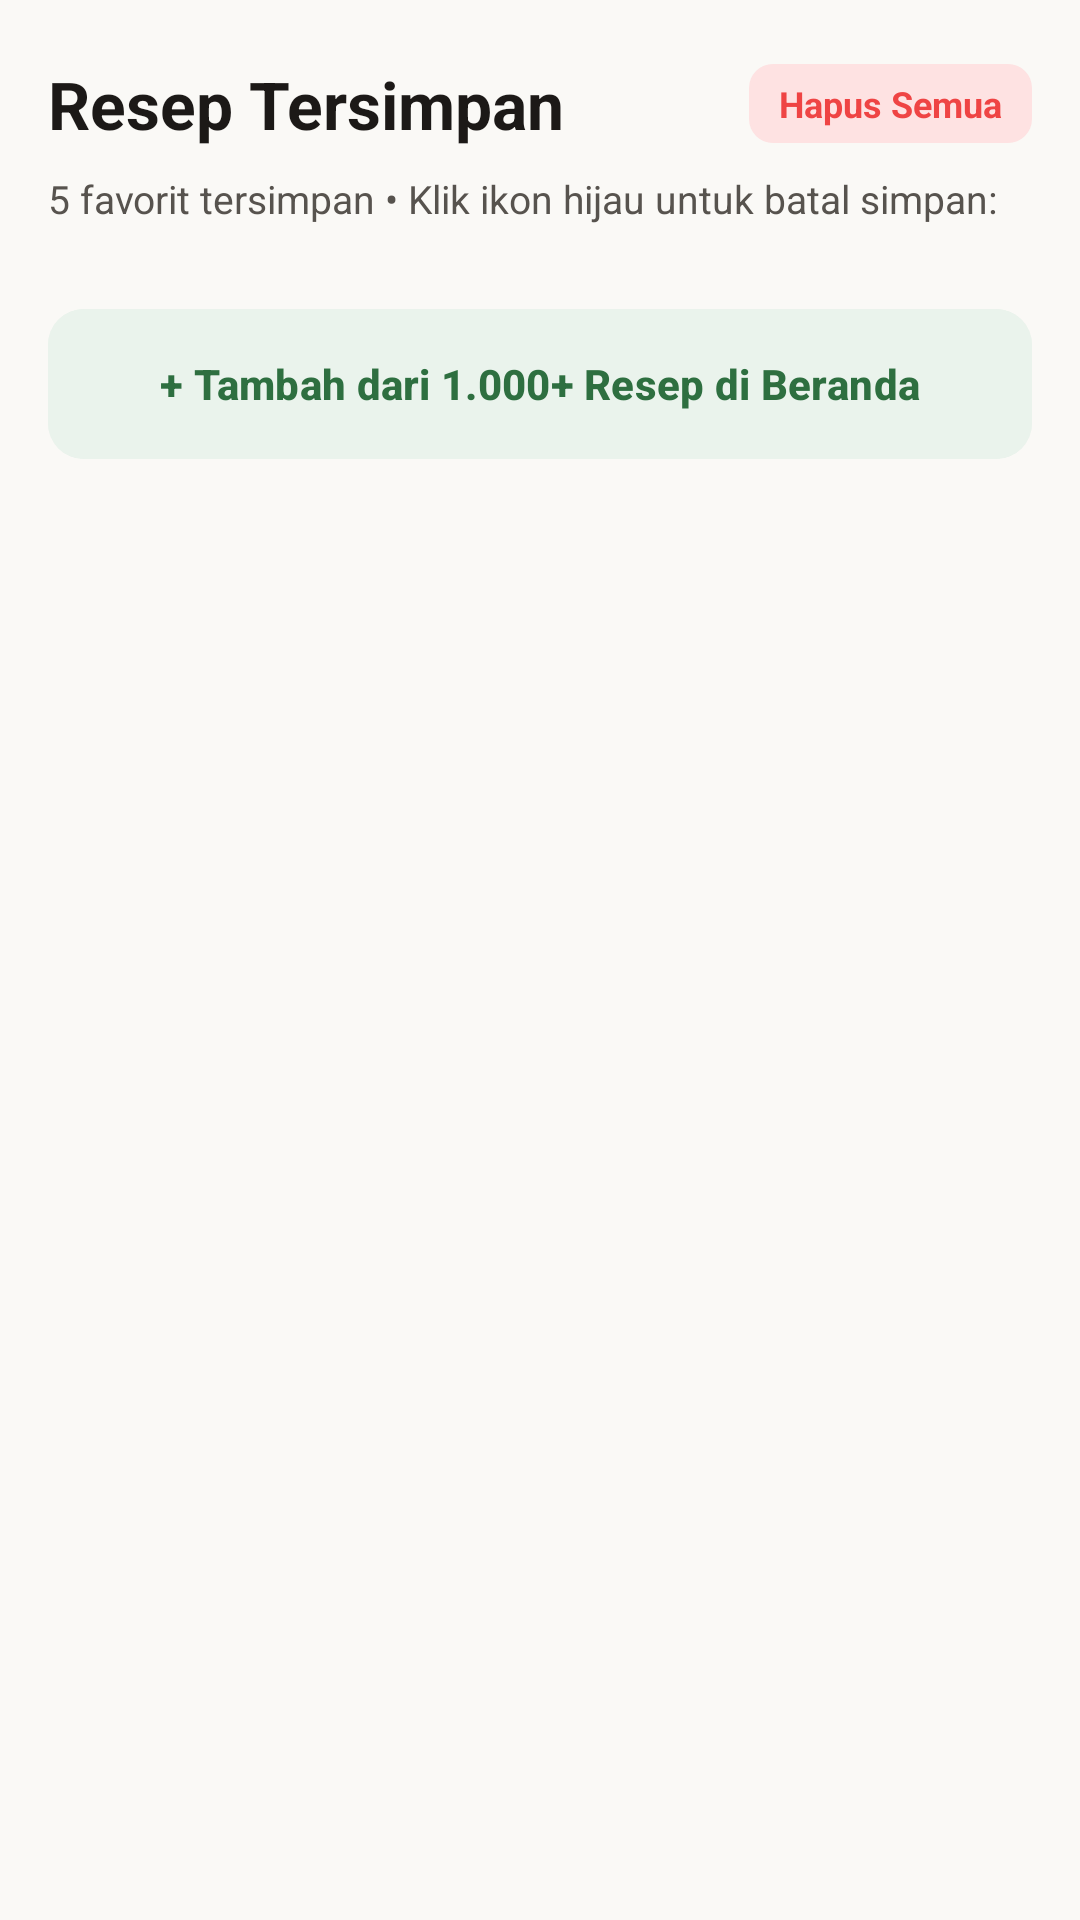

This screen was rendered from an Android layout file. Write that file and the resources it references.
<!-- AndroidManifest.xml: application theme Theme.CookCompileAPP -->
<!-- res/layout/fragment_saved.xml -->
<?xml version="1.0" encoding="utf-8"?>
<androidx.core.widget.NestedScrollView xmlns:android="http://schemas.android.com/apk/res/android"
    xmlns:app="http://schemas.android.com/apk/res-auto"
    xmlns:tools="http://schemas.android.com/tools"
    android:layout_width="match_parent"
    android:layout_height="match_parent"
    android:background="@color/background"
    android:fillViewport="true">

    <LinearLayout
        android:layout_width="match_parent"
        android:layout_height="wrap_content"
        android:orientation="vertical"
        android:paddingBottom="28dp">

        
        <LinearLayout
            android:layout_width="match_parent"
            android:layout_height="wrap_content"
            android:gravity="center_vertical"
            android:orientation="horizontal"
            android:paddingStart="16dp"
            android:paddingTop="20dp"
            android:paddingEnd="16dp"
            android:paddingBottom="8dp">

            <TextView
                android:layout_width="0dp"
                android:layout_height="wrap_content"
                android:layout_weight="1"
                android:text="Resep Tersimpan"
                android:textColor="@color/text_primary"
                android:textSize="22sp"
                android:textStyle="bold" />

            
            <TextView
                android:id="@+id/btnDeleteAll"
                android:layout_width="wrap_content"
                android:layout_height="wrap_content"
                android:background="@drawable/bg_badge_destructive"
                android:clickable="true"
                android:focusable="true"
                android:paddingStart="10dp"
                android:paddingTop="5dp"
                android:paddingEnd="10dp"
                android:paddingBottom="5dp"
                android:text="Hapus Semua"
                android:textColor="@color/destructive_text"
                android:textSize="12sp"
                android:textStyle="bold" />

        </LinearLayout>

        
        <TextView
            android:id="@+id/tvSavedSubtitle"
            android:layout_width="match_parent"
            android:layout_height="wrap_content"
            android:paddingStart="16dp"
            android:paddingEnd="16dp"
            android:text="5 favorit tersimpan • Klik ikon hijau untuk batal simpan:"
            android:textColor="@color/text_secondary"
            android:textSize="13sp" />

        
        <LinearLayout
            android:id="@+id/layoutSavedContent"
            android:layout_width="match_parent"
            android:layout_height="wrap_content"
            android:layout_marginTop="12dp"
            android:orientation="vertical">

            <androidx.recyclerview.widget.RecyclerView
                android:id="@+id/rvSavedRecipes"
                android:layout_width="match_parent"
                android:layout_height="wrap_content"
                android:nestedScrollingEnabled="false"
                app:layoutManager="androidx.recyclerview.widget.LinearLayoutManager"
                tools:listitem="@layout/item_recipe_vertical" />

            
            <com.google.android.material.button.MaterialButton
                android:id="@+id/btnAddMore"
                android:layout_width="match_parent"
                android:layout_height="50dp"
                android:layout_marginStart="16dp"
                android:layout_marginTop="16dp"
                android:layout_marginEnd="16dp"
                android:backgroundTint="@color/primary_light"
                android:insetTop="0dp"
                android:insetBottom="0dp"
                android:text="+ Tambah dari 1.000+ Resep di Beranda"
                android:textAllCaps="false"
                android:textColor="@color/primary"
                android:textSize="14sp"
                android:textStyle="bold"
                app:cornerRadius="12dp"
                app:strokeColor="@color/primary_light" />

        </LinearLayout>

        
        <LinearLayout
            android:id="@+id/layoutEmptySaved"
            android:layout_width="match_parent"
            android:layout_height="wrap_content"
            android:layout_marginTop="48dp"
            android:gravity="center_horizontal"
            android:orientation="vertical"
            android:paddingStart="24dp"
            android:paddingEnd="24dp"
            android:visibility="gone">

            
            <FrameLayout
                android:layout_width="72dp"
                android:layout_height="72dp"
                android:background="@drawable/bg_empty_circle">

                <ImageView
                    android:layout_width="32dp"
                    android:layout_height="32dp"
                    android:layout_gravity="center"
                    android:src="@drawable/ic_bookmark"
                    app:tint="@color/text_muted"
                    tools:ignore="ContentDescription" />
            </FrameLayout>

            <TextView
                android:layout_width="wrap_content"
                android:layout_height="wrap_content"
                android:layout_marginTop="20dp"
                android:text="Belum Ada Resep Tersimpan"
                android:textColor="@color/text_primary"
                android:textSize="18sp"
                android:textStyle="bold" />

            <TextView
                android:layout_width="wrap_content"
                android:layout_height="wrap_content"
                android:layout_marginTop="8dp"
                android:gravity="center"
                android:lineSpacingExtra="3dp"
                android:text="Anda dapat menyimpan maupun membatalkan simpanan resep kapan saja dari halaman Beranda atau Detail Resep."
                android:textColor="@color/text_secondary"
                android:textSize="13sp" />

            
            <com.google.android.material.button.MaterialButton
                android:id="@+id/btnExploreHome"
                android:layout_width="match_parent"
                android:layout_height="50dp"
                android:layout_marginTop="28dp"
                android:backgroundTint="@color/primary"
                android:insetTop="0dp"
                android:insetBottom="0dp"
                android:text="Jelajahi Resep di Beranda"
                android:textAllCaps="false"
                android:textColor="@color/white"
                android:textSize="14sp"
                android:textStyle="bold"
                app:cornerRadius="12dp" />

            
            <com.google.android.material.button.MaterialButton
                android:id="@+id/btnRestoreInitial"
                android:layout_width="match_parent"
                android:layout_height="50dp"
                android:layout_marginTop="12dp"
                android:backgroundTint="@color/primary_light"
                android:insetTop="0dp"
                android:insetBottom="0dp"
                android:text="Tampilkan Kembali 5 Favorit Awal"
                android:textAllCaps="false"
                android:textColor="@color/primary"
                android:textSize="14sp"
                android:textStyle="bold"
                app:cornerRadius="12dp"
                app:strokeColor="@color/primary_light" />

        </LinearLayout>

    </LinearLayout>

</androidx.core.widget.NestedScrollView>
<!-- res/layout/item_recipe_vertical.xml (included above) -->
<?xml version="1.0" encoding="utf-8"?>
<com.google.android.material.card.MaterialCardView xmlns:android="http://schemas.android.com/apk/res/android"
    xmlns:app="http://schemas.android.com/apk/res-auto"
    xmlns:tools="http://schemas.android.com/tools"
    android:layout_width="match_parent"
    android:layout_height="wrap_content"
    android:layout_marginStart="16dp"
    android:layout_marginEnd="16dp"
    android:layout_marginTop="6dp"
    android:layout_marginBottom="6dp"
    app:cardBackgroundColor="@color/surface"
    app:cardCornerRadius="14dp"
    app:cardElevation="0.5dp"
    app:strokeColor="@color/card_stroke"
    app:strokeWidth="1dp">

    <LinearLayout
        android:layout_width="match_parent"
        android:layout_height="wrap_content"
        android:gravity="center_vertical"
        android:orientation="horizontal"
        android:padding="10dp">

        
        <com.google.android.material.imageview.ShapeableImageView
            android:id="@+id/ivRecipeThumb"
            android:layout_width="76dp"
            android:layout_height="76dp"
            android:scaleType="centerCrop"
            android:src="@drawable/bg_image_placeholder"
            app:shapeAppearanceOverlay="@style/ShapeAppearance.CookCompile.RoundedImage"
            tools:ignore="ContentDescription" />

        
        <LinearLayout
            android:layout_width="0dp"
            android:layout_height="wrap_content"
            android:layout_marginStart="12dp"
            android:layout_marginEnd="8dp"
            android:layout_weight="1"
            android:orientation="vertical">

            
            <TextView
                android:id="@+id/tvCategoryBadge"
                android:layout_width="wrap_content"
                android:layout_height="wrap_content"
                android:background="@drawable/bg_badge_masakan"
                android:paddingStart="7dp"
                android:paddingTop="2dp"
                android:paddingEnd="7dp"
                android:paddingBottom="2dp"
                android:text="Masakan"
                android:textColor="@color/badge_masakan_text"
                android:textSize="10sp"
                android:textStyle="bold" />

            
            <TextView
                android:id="@+id/tvRecipeTitle"
                android:layout_width="match_parent"
                android:layout_height="wrap_content"
                android:layout_marginTop="4dp"
                android:ellipsize="end"
                android:maxLines="2"
                android:text="Pancake Oat Pisang Madu"
                android:textColor="@color/text_primary"
                android:textSize="14sp"
                android:textStyle="bold" />

            
            <LinearLayout
                android:layout_width="wrap_content"
                android:layout_height="wrap_content"
                android:layout_marginTop="4dp"
                android:gravity="center_vertical"
                android:orientation="horizontal">

                <TextView
                    android:id="@+id/tvMetaInfo"
                    android:layout_width="wrap_content"
                    android:layout_height="wrap_content"
                    android:text="15 Menit • 2 Porsi"
                    android:textColor="@color/text_secondary"
                    android:textSize="11sp" />

                <TextView
                    android:layout_width="wrap_content"
                    android:layout_height="wrap_content"
                    android:layout_marginStart="6dp"
                    android:layout_marginEnd="6dp"
                    android:text="•"
                    android:textColor="@color/text_muted"
                    android:textSize="10sp" />

                <ImageView
                    android:layout_width="12dp"
                    android:layout_height="12dp"
                    android:src="@drawable/ic_star"
                    tools:ignore="ContentDescription" />

                <TextView
                    android:id="@+id/tvRating"
                    android:layout_width="wrap_content"
                    android:layout_height="wrap_content"
                    android:layout_marginStart="2dp"
                    android:text="4.9"
                    android:textColor="@color/text_primary"
                    android:textSize="11sp"
                    android:textStyle="bold" />
            </LinearLayout>

        </LinearLayout>

        
        <LinearLayout
            android:layout_width="wrap_content"
            android:layout_height="wrap_content"
            android:gravity="center_vertical"
            android:orientation="horizontal">

            <ImageView
                android:id="@+id/btnBookmark"
                android:layout_width="32dp"
                android:layout_height="32dp"
                android:background="?attr/selectableItemBackgroundBorderless"
                android:padding="5dp"
                android:src="@drawable/ic_bookmark"
                tools:ignore="ContentDescription" />

            <ImageView
                android:id="@+id/ivChevron"
                android:layout_width="20dp"
                android:layout_height="20dp"
                android:layout_marginStart="2dp"
                android:src="@drawable/ic_chevron_right"
                tools:ignore="ContentDescription" />
        </LinearLayout>

    </LinearLayout>

</com.google.android.material.card.MaterialCardView>
<!-- resources referenced by this layout -->
<resources>
  <color name="background">#FAF9F6</color>
  <color name="badge_masakan_text">#255C34</color>
  <color name="card_stroke">#E6E4E0</color>
  <color name="destructive_text">#EF4444</color>
  <color name="primary">#2E6F40</color>
  <color name="primary_light">#EAF3EC</color>
  <color name="surface">#FFFFFF</color>
  <color name="text_muted">#8C857B</color>
  <color name="text_primary">#1C1917</color>
  <color name="text_secondary">#57534E</color>
  <color name="white">#FFFFFFFF</color>
  <!-- drawable bg_badge_destructive (drawable) -->
  <?xml version="1.0" encoding="utf-8"?>
  <shape xmlns:android="http://schemas.android.com/apk/res/android">
      <solid android:color="@color/destructive_bg" />
      <corners android:radius="8dp" />
  </shape>
  <!-- drawable bg_badge_masakan (drawable) -->
  <?xml version="1.0" encoding="utf-8"?>
  <shape xmlns:android="http://schemas.android.com/apk/res/android"
      android:shape="rectangle">
      <solid android:color="@color/badge_masakan_bg" />
      <corners android:radius="8dp" />
  </shape>
  <!-- drawable bg_image_placeholder (drawable) -->
  <?xml version="1.0" encoding="utf-8"?>
  <layer-list xmlns:android="http://schemas.android.com/apk/res/android">
      <item>
          <shape android:shape="rectangle">
              <solid android:color="#E2E8F0" />
              <corners android:radius="12dp" />
          </shape>
      </item>
      <item
          android:width="32dp"
          android:height="32dp"
          android:gravity="center"
          android:drawable="@drawable/ic_portion" />
  </layer-list>
  <!-- drawable ic_bookmark (drawable) -->
  <vector xmlns:android="http://schemas.android.com/apk/res/android"
      android:width="24dp"
      android:height="24dp"
      android:viewportWidth="24"
      android:viewportHeight="24">
    <path
        android:fillColor="#00000000"
        android:strokeColor="#1E293B"
        android:strokeWidth="2"
        android:strokeLineCap="round"
        android:strokeLineJoin="round"
        android:pathData="M19,21l-7,-5l-7,5V5a2,2 0 0,1 2,-2h10a2,2 0 0,1 2,2z" />
  </vector>
  <!-- drawable ic_chevron_right (drawable) -->
  <vector xmlns:android="http://schemas.android.com/apk/res/android"
      android:width="24dp"
      android:height="24dp"
      android:viewportWidth="24"
      android:viewportHeight="24">
    <path
        android:fillColor="#00000000"
        android:strokeColor="#94A3B8"
        android:strokeWidth="2"
        android:strokeLineCap="round"
        android:strokeLineJoin="round"
        android:pathData="M9,18l6,-6l-6,-6" />
  </vector>
  <!-- drawable ic_star (drawable) -->
  <vector xmlns:android="http://schemas.android.com/apk/res/android"
      android:width="24dp"
      android:height="24dp"
      android:viewportWidth="24"
      android:viewportHeight="24">
    <path
        android:fillColor="#F59E0B"
        android:pathData="M12,17.27L18.18,21l-1.64,-7.03L22,9.24l-7.19,-0.61L12,2 9.19,8.63 2,9.24l5.46,4.73L5.82,21z" />
  </vector>
  <style name="ShapeAppearance.CookCompile.RoundedImage" parent="">
          <item name="cornerSize">12dp</item>
      </style>
  <style name="Theme.CookCompileAPP" parent="Base.Theme.CookCompileAPP" />
  <color name="destructive_bg">#FEE2E2</color>
  <color name="badge_masakan_bg">#E8F3EA</color>
  <style name="Base.Theme.CookCompileAPP" parent="Theme.Material3.Light.NoActionBar">
          <item name="colorPrimary">@color/primary</item>
          <item name="colorOnPrimary">@color/white</item>
          <item name="colorPrimaryContainer">@color/primary_light</item>
          <item name="colorOnPrimaryContainer">@color/primary_dark</item>
          <item name="android:windowBackground">@color/background</item>
          <item name="android:statusBarColor">@color/background</item>
          <item name="android:windowLightStatusBar">true</item>
      </style>
  <color name="primary_dark">#225430</color>
</resources>
